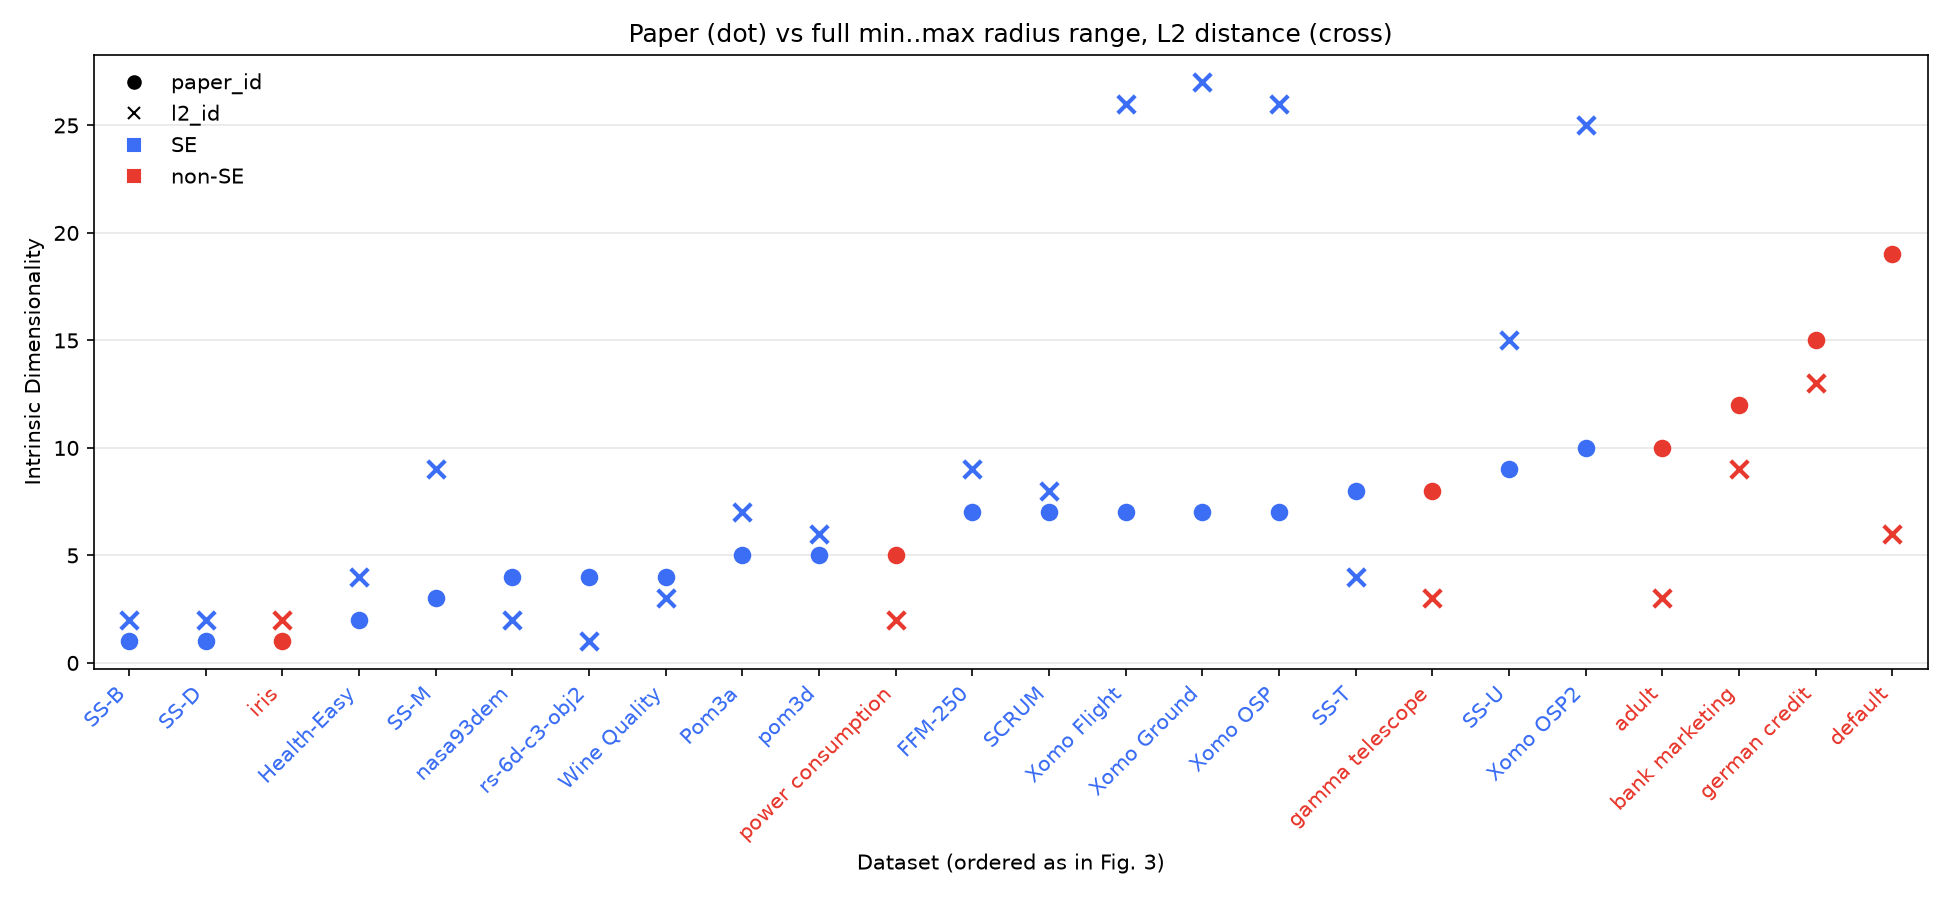

Source data for this figure (header and first rows):
dataset, l2_id, paper_id, R
SS-B, 2.0, 1, 3
SS-D, 2.0, 1, 3
iris, 2.0, 1, 4
Health-Easy, 4.0, 2, 5
SS-M, 9.0, 3, 17
nasa93dem, 2.0, 4, 26
rs-6d-c3-obj2, 1.0, 4, 6
Wine Quality, 3.0, 4, 10
Pom3a, 7.0, 5, 9
pom3d, 6.0, 5, 9
power consumption, 2.0, 5, 6
FFM-250, 9.0, 7, 256
SCRUM, 8.0, 7, 124
Xomo Flight, 26.0, 7, 27
Xomo Ground, 27.0, 7, 27
Xomo OSP, 26.0, 7, 27
SS-T, 4.0, 8, 12
gamma telescope, 3.0, 8, 10
SS-U, 15.0, 9, 21
Xomo OSP2, 25.0, 10, 27
adult, 3.0, 10, 14
bank marketing, 9.0, 12, 16
german credit, 13.0, 15, 20
default, 6.0, 19, 23
